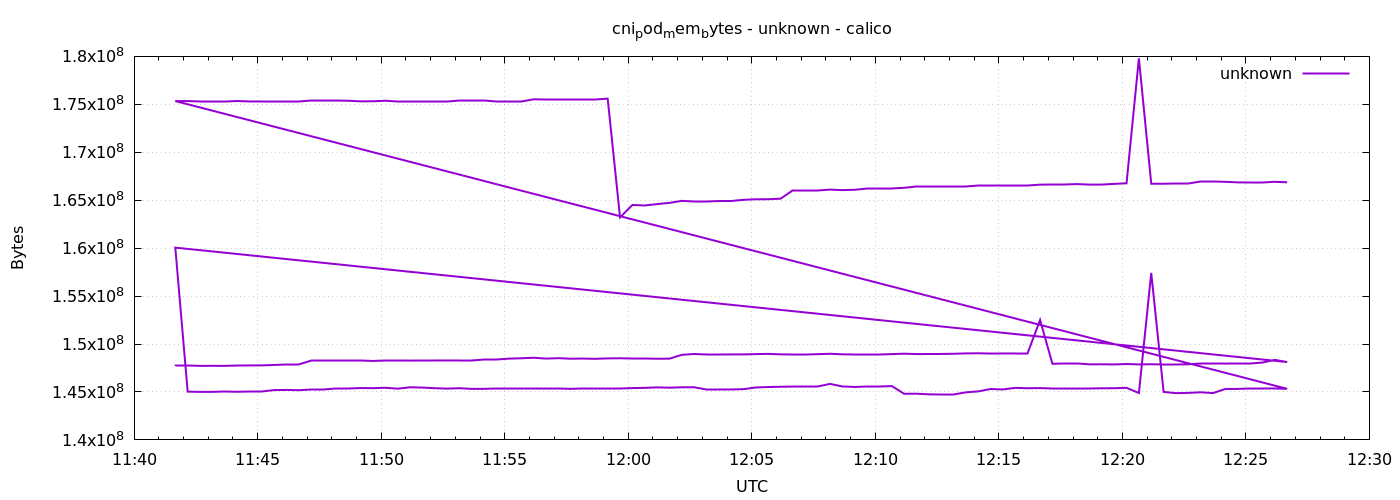

Data behind this chart, as committed beside it:
1778586100	147714048
1778586130	147714048
1778586160	147722240
1778586190	147726336
1778586220	147722240
1778586250	147755008
1778586280	147767296
1778586310	147771392
1778586340	147816448
1778586370	147906560
1778586400	147906560
1778586430	148271104
1778586460	148271104
1778586490	148271104
1778586520	148230144
1778586550	148230144
1778586580	148234240
1778586610	148267008
1778586640	148267008
1778586670	148271104
1778586700	148291584
1778586730	148291584
1778586760	148283392
1778586790	148328448
1778586820	148328448
1778586850	148426752
1778586880	148426752
1778586910	148475904
1778586940	148512768
1778586970	148570112
1778587000	148480000
1778587030	148525056
1778587060	148467712
1778587090	148484096
1778587120	148455424
1778587150	148500480
1778587180	148512768
1778587210	148459520
1778587240	148459520
1778587270	148463616
1778587300	148471808
1778587330	148873216
1778587360	148963328
1778587390	148910080
1778587420	148910080
1778587450	148914176
1778587480	148918272
1778587510	148946944
1778587540	148971520
1778587570	148922368
1778587600	148918272
1778587630	148918272
1778587660	148938752
1778587690	148983808
1778587720	148926464
1778587750	148930560
1778587780	148930560
1778587810	148930560
1778587840	148946944
1778587870	148992000
1778587900	148951040
... 212 more rows
